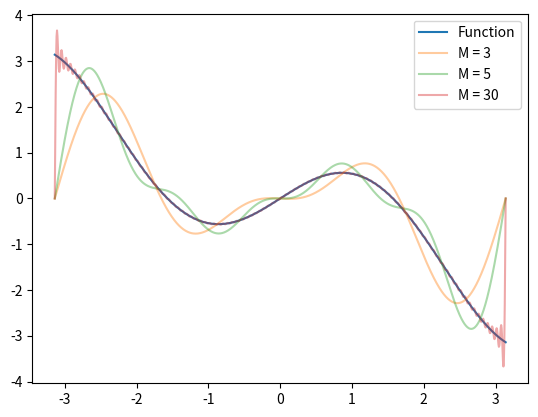

Source code (Python):
import numpy as np
import matplotlib.pyplot as plt

def Fourier(x, n):
    a0 = 0
    f = np.array([((-1)**(1-i)/(1-i) - (-1)**(1+i)/(1+i))
                   *np.sin(i*x) for i in range(2, n+1)])
    f = np.append(f, -1/2*np.sin(x))
    return f.sum() + a0


xvals = np.linspace(-3*np.pi, 3*np.pi, 1000)
xvals1 = np.linspace(-np.pi, np.pi, 1000)

y1 = np.array([Fourier(x,3) for x in xvals1])
y2 = np.array([Fourier(x,5) for x in xvals1])
y3 = np.array([Fourier(x,100) for x in xvals1])

plt.plot(xvals1, xvals1*np.cos(xvals1))
plt.plot(xvals1, y1, alpha = 0.4)
plt.plot(xvals1, y2, alpha = 0.4)
plt.plot(xvals1, y3, alpha = 0.4)
plt.legend(["Function", "M = 3", "M = 5", "M = 30"])
#plt.show()
plt.savefig("Q5.png")